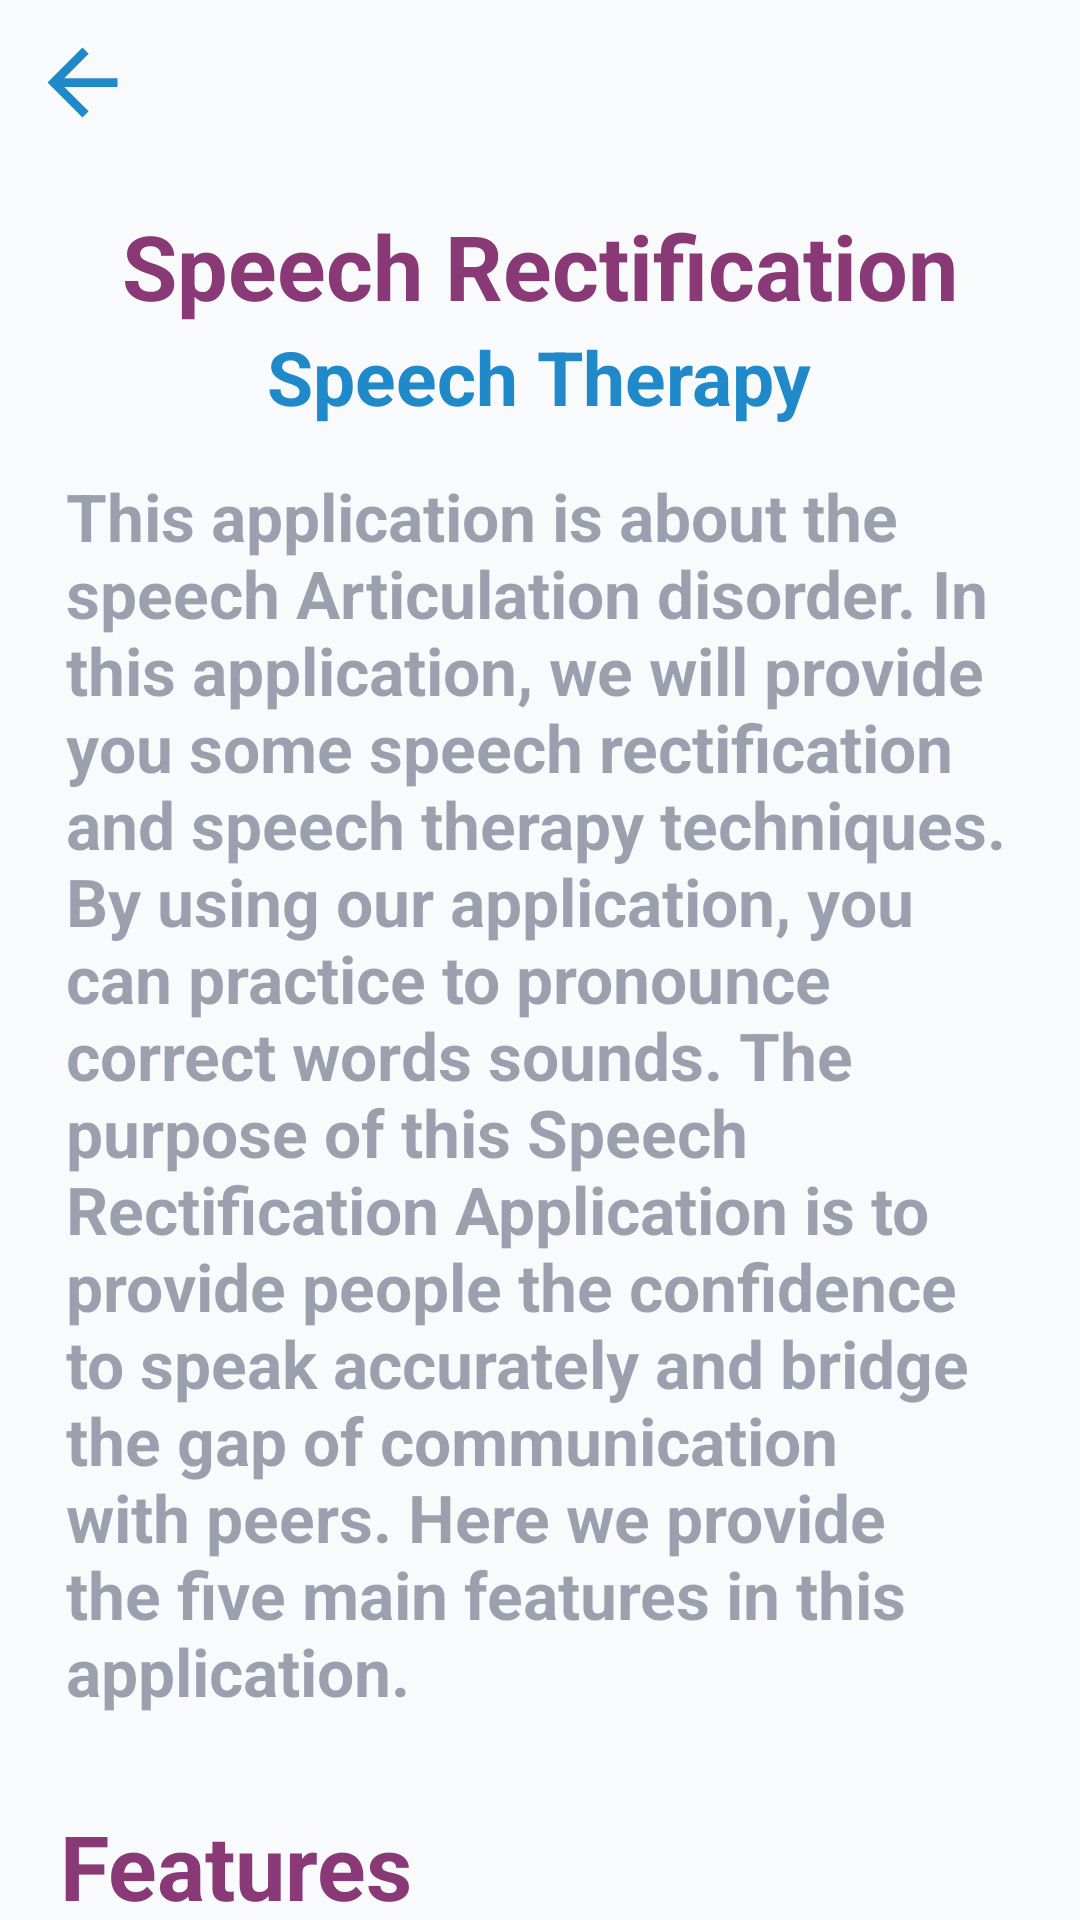

Produce the Android XML layout that renders to this screen, including the resource entries it uses.
<!-- AndroidManifest.xml: application theme Theme.SpeechRecificationApp -->
<!-- res/layout/activity_about.xml -->
<?xml version="1.0" encoding="utf-8"?>
<LinearLayout
    xmlns:android="http://schemas.android.com/apk/res/android"
    xmlns:tools="http://schemas.android.com/tools"
    android:layout_width="match_parent"
    android:layout_height="match_parent"
    android:background="#f8fafc"
    android:orientation="vertical"
    tools:context=".About">

    <ImageView
        android:id="@+id/about_back"
        android:layout_width="35dp"
        android:layout_height="35dp"
        android:src="@drawable/ic_back_arrow"
        android:layout_marginStart="10dp"
        android:layout_marginTop="10dp"/>

    <ImageView
        android:id="@+id/logout"
        android:layout_width="35dp"
        android:layout_height="35dp"
        android:src="@drawable/ic_about_logout"
        android:layout_marginStart="365dp"
        android:layout_marginTop="-32dp"/>

    <TextView
        android:layout_width="wrap_content"
        android:layout_height="wrap_content"
        android:text="Speech Rectification"
        android:textSize="30sp"
        android:textStyle="bold"
        android:textColor="#893a76"
        android:layout_gravity="center"
        android:layout_marginTop="20dp"/>

    <TextView
        android:layout_width="wrap_content"
        android:layout_height="wrap_content"
        android:text="Speech Therapy"
        android:textColor="#1f89c9"
        android:textSize="25dp"
        android:textStyle="bold"
        android:layout_gravity="center"/>

    <TextView
        android:layout_width="wrap_content"
        android:layout_height="wrap_content"
        android:text="This application is about the speech Articulation disorder. In this application, we will provide you some speech rectification and speech therapy techniques. By using our application, you can practice to pronounce correct words sounds. The purpose of this Speech Rectification Application is to provide people the confidence to speak accurately and bridge the gap of communication with peers. Here we provide the five main features in this application."
        android:textColor="#6003082b"
        android:textSize="22dp"
        android:textStyle="bold"
        android:layout_marginTop="15dp"
        android:layout_marginStart="22dp"
        android:layout_marginEnd="20dp"/>

    <TextView
        android:layout_width="wrap_content"
        android:layout_height="wrap_content"
        android:text="Features"
        android:textSize="30sp"
        android:textStyle="bold"
        android:textColor="#893a76"
        android:layout_marginStart="20dp"
        android:layout_marginTop="30dp"/>

    <TextView
        android:layout_width="wrap_content"
        android:layout_height="wrap_content"
        android:text="1- Speech to Speech"
        android:textColor="#6003082b"
        android:textSize="22dp"
        android:textStyle="bold"
        android:layout_marginTop="15dp"
        android:layout_marginStart="65dp"
        android:layout_marginEnd="23dp"/>

    <TextView
        android:layout_width="wrap_content"
        android:layout_height="wrap_content"
        android:text="2- Text to Speech"
        android:textColor="#6003082b"
        android:textSize="22dp"
        android:textStyle="bold"
        android:layout_marginStart="65dp"
        android:layout_marginEnd="23dp"/>

    <TextView
        android:layout_width="wrap_content"
        android:layout_height="wrap_content"
        android:text="3- Sound Practice"
        android:textColor="#6003082b"
        android:textSize="22dp"
        android:textStyle="bold"
        android:layout_marginStart="65dp"
        android:layout_marginEnd="23dp"/>

    <TextView
        android:layout_width="wrap_content"
        android:layout_height="wrap_content"
        android:text="4- Add to Dataset"
        android:textColor="#6003082b"
        android:textSize="22dp"
        android:textStyle="bold"
        android:layout_marginStart="65dp"
        android:layout_marginEnd="23dp"/>

    <TextView
        android:layout_width="wrap_content"
        android:layout_height="wrap_content"
        android:text="5- Speech Therapist"
        android:textColor="#6003082b"
        android:textSize="22dp"
        android:textStyle="bold"
        android:layout_marginStart="65dp"
        android:layout_marginEnd="23dp"/>

</LinearLayout>
<!-- resources referenced by this layout -->
<resources>
  <!-- drawable ic_about_logout (drawable) -->
  <vector android:autoMirrored="true" android:height="24dp"
      android:tint="#1F89C9" android:viewportHeight="24"
      android:viewportWidth="24" android:width="24dp" xmlns:android="http://schemas.android.com/apk/res/android">
      <path android:fillColor="@android:color/white" android:pathData="M12,4l-1.41,1.41L16.17,11H4v2h12.17l-5.58,5.59L12,20l8,-8z"/>
  </vector>
  <!-- drawable ic_back_arrow (drawable) -->
  <vector android:autoMirrored="true" android:height="24dp"
      android:tint="#1f89c9" android:viewportHeight="24"
      android:viewportWidth="24" android:width="24dp" xmlns:android="http://schemas.android.com/apk/res/android">
      <path android:fillColor="@android:color/white" android:pathData="M20,11H7.83l5.59,-5.59L12,4l-8,8 8,8 1.41,-1.41L7.83,13H20v-2z"/>
  </vector>
  <style name="Theme.SpeechRecificationApp" parent="Theme.MaterialComponents.DayNight.NoActionBar">
          
          <item name="colorPrimary">@color/purple_500</item>
          <item name="colorPrimaryVariant">@color/purple_700</item>
          <item name="colorOnPrimary">@color/white</item>
          
          <item name="colorSecondary">@color/teal_200</item>
          <item name="colorSecondaryVariant">@color/teal_700</item>
          <item name="colorOnSecondary">@color/black</item>
          
          <item name="android:statusBarColor" tools:targetApi="l">?attr/colorPrimaryVariant</item>
          
      </style>
  <color name="purple_500">#FF6200EE</color>
  <color name="purple_700">#FF3700B3</color>
  <color name="white">#FFFFFFFF</color>
  <color name="teal_200">#FF03DAC5</color>
  <color name="teal_700">#FF018786</color>
  <color name="black">#FF000000</color>
</resources>
